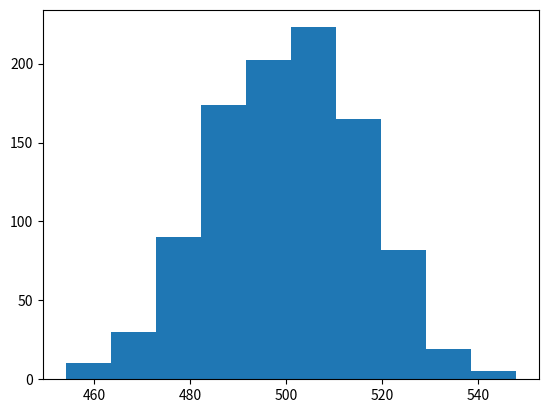
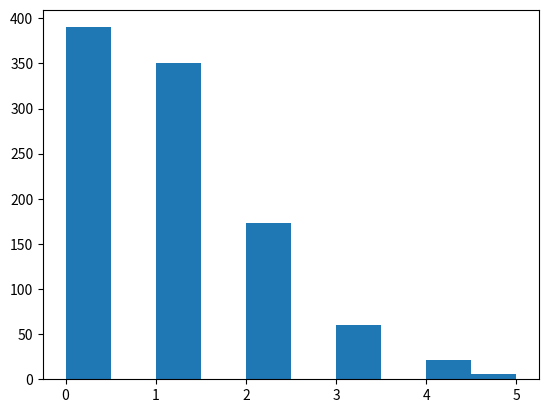

Recreate these plots in Python, in order.
from random import randint
import matplotlib.pyplot as mpl
import networkx as nx


class ErdesRenyiGraph:
    def __init__(self, n=1000, p=0.5):
        self.graph = nx.fast_gnp_random_graph(n, p)
        self.graph_length = len(self.graph)
        self.first_random_vertex = randint(0, self.graph_length / 2 - 1)
        self.second_random_vertex = randint(self.graph_length / 2, self.graph_length - 1)
    
    def info(self):
        return nx.info(self.graph)

    def vertex_degree(self):
        print(type(self.graph.degree(self.first_random_vertex)))
        return self.graph.degree(self.first_random_vertex)

    def neighbors(self):
        return [vertex for vertex in self.graph.neighbors(self.first_random_vertex)]
    
    def triangles(self):
        return nx.triangles(self.graph, self.first_random_vertex)
    
    def shortest_path(self):
        try:
            return nx.shortest_path(self.graph, 
                                    source=self.first_random_vertex, 
                                    target=self.second_random_vertex)
        except nx.NetworkXNoPath:
            return f'Кратчайший путь между вершинами {self.first_random_vertex} '\
                   f'и {self.second_random_vertex} не существует!'

    def shortest_path_length(self):
        try:
            return nx.shortest_path_length(self.graph, 
                                           source=self.first_random_vertex,
                                           target=self.second_random_vertex)
        except nx.NetworkXNoPath:
            return f'Кратчайшее расстояние между вершинами {self.first_random_vertex} '\
                   f'и {self.second_random_vertex} не существует!'

    def distribution(self):
        return [vertex[1] for vertex in nx.degree(self.graph)]

    def graph_stats(self):
        print(nx.info(self.graph))
        print(f'First random vertex: {self.first_random_vertex}')
        print(f'Second random vertex: {self.second_random_vertex}')
        print(f'Graph degree: {self.vertex_degree()}')
        print(f'Neighbours: {[vertex for vertex in self.graph.neighbors(self.first_random_vertex)]}')
        print(f'Triangles: {self.triangles()}')
        print(f'Shortest path length: {self.shortest_path_length()}')
        print(f'Shortest path: {self.shortest_path()}')
        print(f'Graph distribution: {self.distribution()}')

first_graph = ErdesRenyiGraph()
# first_graph.graph_stats()

def bfs(g, v):
    pass

def diameterTree(g):
    v, u, w = 0
    d = bfs(g, v)
    n = g.graph_length
    for i in range(n):
        if d[i] > d[u]:
            u = i
    bfs(g, u)
    for i in range(n):
        if d[i] > d[w]:
            w = i
    return d[w]

mpl.hist(first_graph.distribution())
mpl.show()

second_graph = ErdesRenyiGraph(1000, 0.001)
# second_graph.graph_stats()
mpl.hist(second_graph.distribution())
mpl.show()
